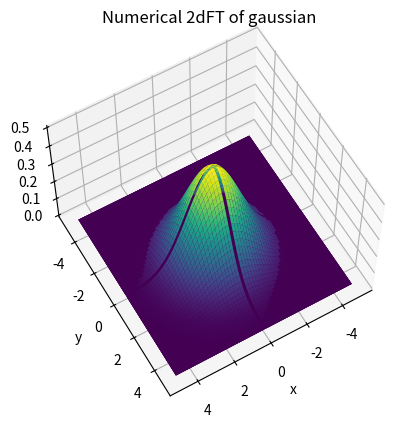

Source code (Python):
# -*- coding: utf-8 -*-
"""
Created on Thu May 14 17:37:17 2020

[redacted]
"""

import numpy as np
import matplotlib.pyplot as plt
from mpl_toolkits import mplot3d

def f(x,y):
    return np.exp(-(x*x + y*y))

def f_ft(kx,ky):
    return 0.5*np.exp(-(kx*kx + ky*ky)/4)

xmin = -20.0
xmax = 20.0
nx_points = 64
dx = (xmax - xmin)/(nx_points-1)

ymin = -20.0
ymax = 20.0
ny_points = 64
dy = (ymax - ymin)/(ny_points-1)

x = np.linspace(xmin,xmax,nx_points)
y = np.linspace(ymin,ymax,ny_points)
X,Y = np.meshgrid(x,y)

sampled_data = f(X,Y)
'''
fig = plt.figure()
ax = plt.axes(projection='3d')
ax.contour3D(X, Y, sampled_data, 50, cmap='binary')
'''

nft = np.fft.fft2(sampled_data)
kx = 2*np.pi*np.fft.fftfreq(nx_points,dx)
ky = 2*np.pi*np.fft.fftfreq(ny_points,dy)
Kx,Ky = np.meshgrid(kx,ky)
factor = np.exp(-1j*Kx*xmin)*np.exp(-1j*Ky*ymin)

aft = dx*dy*factor*nft/(2*np.pi)

fig = plt.figure()
ax = plt.axes(projection='3d')
ax.plot_surface(Kx, Ky, np.real(aft), rstride=1, cstride=1,cmap='viridis', edgecolor='none')
#ax.plot_surface(Kx, Ky, f_ft(Kx,Ky),  rstride=1, cstride=1,cmap='viridis', edgecolor='none')
ax.set_xlabel('x')
ax.set_ylabel('y')
ax.set_zlabel('z')
#plt.title("Analytical 2dFT of gaussian")
plt.title("Numerical 2dFT of gaussian")

ax.view_init(60, 60)
fig